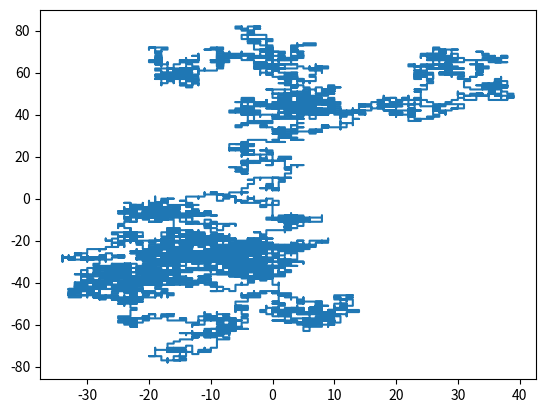

Reproduce this figure in Python.
# -*- coding: utf-8 -*-
"""
Created on Sat Jan  7 12:00:47 2023

[redacted]
"""

#i'll try to do the random walk. Then, the non-backtracking random walk

import numpy as np
import matplotlib.pyplot as plt
from random import choice


def direction( ): 
    #retorna la dirección en que se va a mover una particula
    #esto hay que mejorarlo para que la particula no vuelva por donde vino
    
    return choice([(1,0), (-1,0), (0,1), (0,-1)] ) 

def action(pos, Trace, N):
    
    pos += direction()
    
    N+= 1   
    Trace= np.concatenate((Trace, [pos]), axis=0)
      
    return Trace, N

T= np.array([[0,0]])
N=0 

for i in range(10000): 
    
    pos = np.array(T[i])  
    T, N = action(pos, T, N )
print(T, N)

plt.plot(T[:,0], T[:,1])

            
